Run: headless pygame with SDL's dummy video driver; simulated clock (each Clock.tick advances the game by its frame time, no real sleeping); random seed 0; keys injected as events and as key.get_pressed() state; no mouse input.
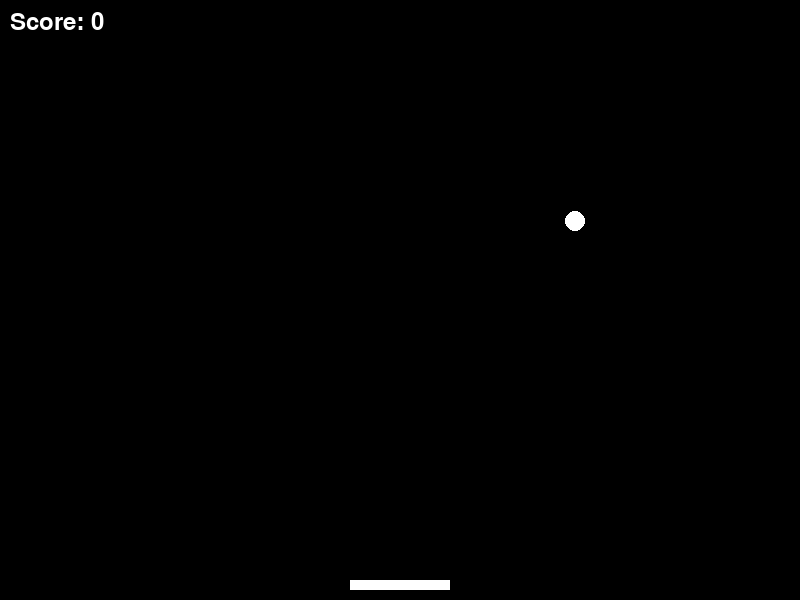
Frame 1 of 2 · flips 1–60 · no input
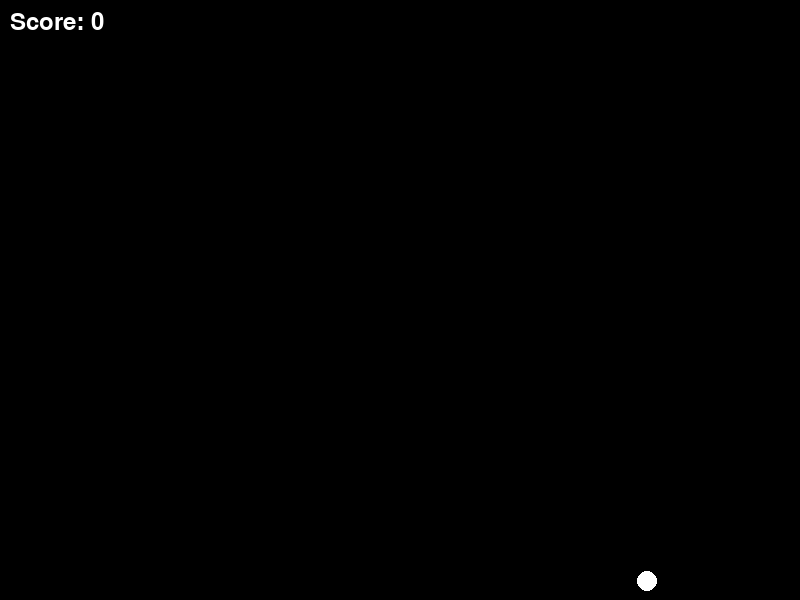
Frame 2 of 2 · flips 61–180 · tapped SPACE, RETURN · held RIGHT (→), D

The pygame program that drew these frames:

import sys
import pygame
import random

# Initialize Pygame
pygame.init()

# Screen dimensions
screen_width = 800
screen_height = 600

# Colors
black = (0, 0, 0)
white = (255, 255, 255)

# Create the screen
screen = pygame.display.set_mode((screen_width, screen_height))
pygame.display.set_caption("king kong Game")

# Paddle
paddle_width = 100
paddle_height = 10
paddle_x = (screen_width - paddle_width) // 2
paddle_y = screen_height - 20

# Ball
ball_radius = 10
ball_x = random.randint(ball_radius, screen_width - ball_radius)
ball_y = 50
ball_dx = 3
ball_dy = 3

# Score
score = 0

# Clock and font
clock = pygame.time.Clock()
font = pygame.font.Font(None, 36)

countdown = 3
while countdown > 0:
    for event in pygame.event.get():
        if event.type == pygame.QUIT:
            pygame.quit()
            sys. exit()

    screen.fill(black)
    text = font.render(str(countdown), True, white)
    text_rect = text.get_rect(center=(400, 300))
    screen.blit(text, text_rect)
    pygame.display.flip()
    pygame.time.wait(1000)
    countdown -= 1

countdown_time=3
# Game loop
game_over = False
while not game_over:
    for event in pygame.event.get():
        if event.type == pygame.QUIT:
            game_over = True

    keys = pygame.key.get_pressed()
    if keys[pygame.K_LEFT]:
        paddle_x -= 5
    if keys[pygame.K_RIGHT]:
        paddle_x += 5

    # Ball movement
    ball_x += ball_dx
    ball_y += ball_dy

    # Ball collision with walls
    if ball_x <= ball_radius or ball_x >= screen_width - ball_radius:
        ball_dx = -ball_dx
    if ball_y <= ball_radius:
        ball_dy = -ball_dy

    # Ball collision with paddle
    if ball_y >= paddle_y - ball_radius and paddle_x <= ball_x <= paddle_x + paddle_width:
        ball_dy = -ball_dy
        score += 1

    # Check if ball falls off the screen
    if ball_y >= screen_height:
        game_over = True
        screen.blit("hahaha game over")

    # Fill the screen
    screen.fill(black)

    # Draw paddle
    pygame.draw.rect(screen, white, (paddle_x, paddle_y, paddle_width, paddle_height))
    

    # Draw ball
    pygame.draw.circle(screen, white, (ball_x, ball_y), ball_radius)




    # Display score
    score_text = font.render("Score: " + str(score), True, white)
    screen.blit(score_text, (10, 10))

    # Update the display
    pygame.display.flip()

    # Set the frames per second
    clock.tick(100)

# Quit Pygame
pygame.quit()
